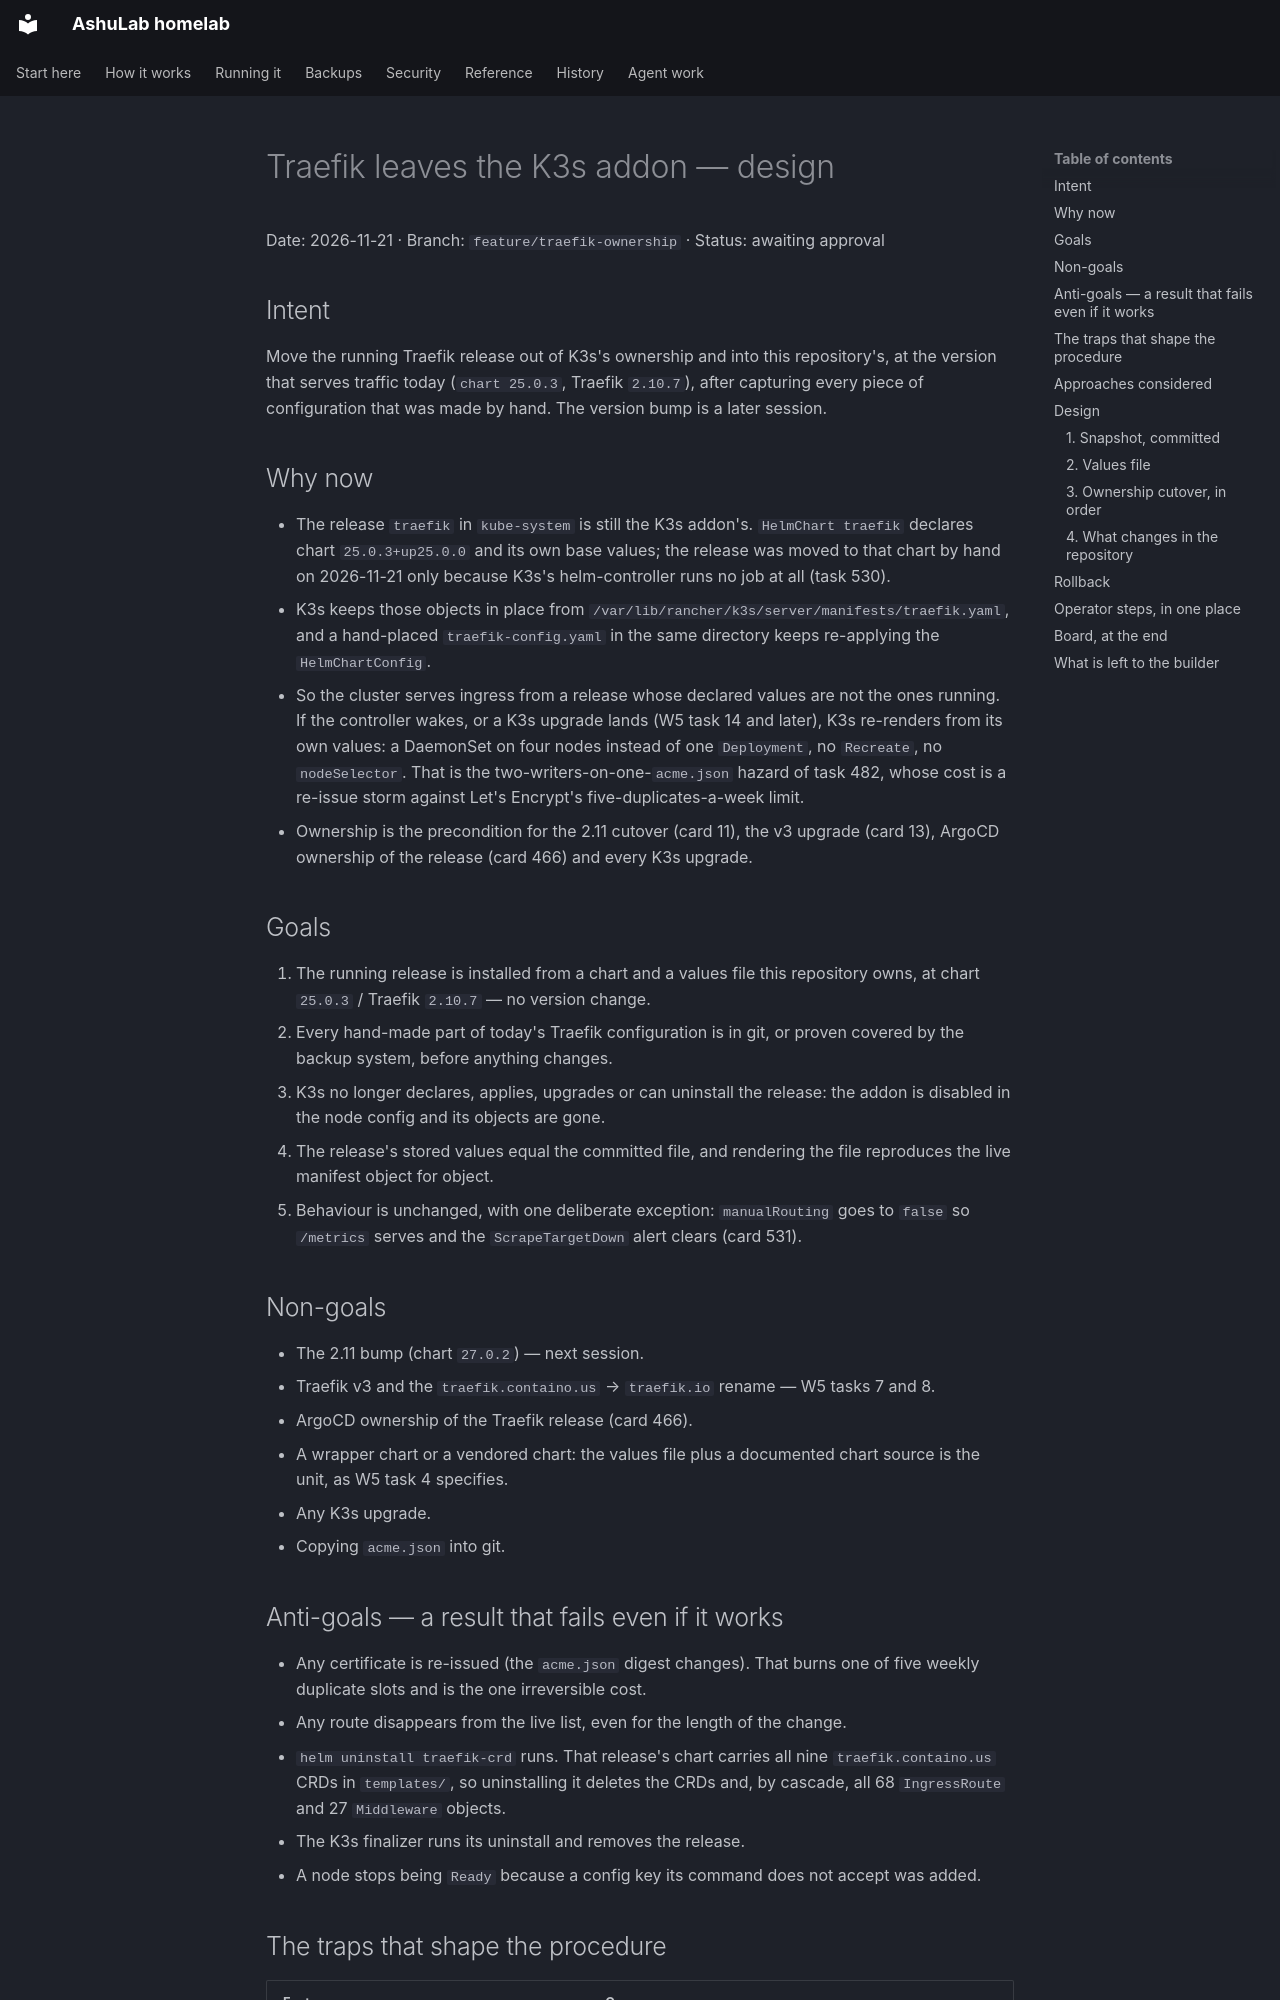

repository: vyrtualsynthese/homelab · page: superpowers/specs/2026-11-21-traefik-ownership-design/index.html · generator: mkdocs

# Traefik leaves the K3s addon — design

Date: 2026-11-21 · Branch: `feature/traefik-ownership` · Status: awaiting approval

## Intent

Move the running Traefik release out of K3s's ownership and into this repository's, at the version
that serves traffic today (`chart 25.0.3`, Traefik `2.10.7`), after capturing every piece of
configuration that was made by hand. The version bump is a later session.

## Why now

- The release `traefik` in `kube-system` is still the K3s addon's. `HelmChart traefik` declares chart
  `25.0.3+up25.0.0` and its own base values; the release was moved to that chart by hand on
  2026-11-21 only because K3s's helm-controller runs no job at all (task 530).
- K3s keeps those objects in place from `/var/lib/rancher/k3s/server/manifests/traefik.yaml`, and a
  hand-placed `traefik-config.yaml` in the same directory keeps re-applying the `HelmChartConfig`.
- So the cluster serves ingress from a release whose declared values are not the ones running. If
  the controller wakes, or a K3s upgrade lands (W5 task 14 and later), K3s re-renders from its own
  values: a DaemonSet on four nodes instead of one `Deployment`, no `Recreate`, no `nodeSelector`.
  That is the two-writers-on-one-`acme.json` hazard of task 482, whose cost is a re-issue storm
  against Let's Encrypt's five-duplicates-a-week limit.
- Ownership is the precondition for the 2.11 cutover (card 11), the v3 upgrade (card 13), ArgoCD
  ownership of the release (card 466) and every K3s upgrade.

## Goals

1. The running release is installed from a chart and a values file this repository owns, at chart
   `25.0.3` / Traefik `2.10.7` — no version change.
2. Every hand-made part of today's Traefik configuration is in git, or proven covered by the backup
   system, before anything changes.
3. K3s no longer declares, applies, upgrades or can uninstall the release: the addon is disabled in
   the node config and its objects are gone.
4. The release's stored values equal the committed file, and rendering the file reproduces the live
   manifest object for object.
5. Behaviour is unchanged, with one deliberate exception: `manualRouting` goes to `false` so
   `/metrics` serves and the `ScrapeTargetDown` alert clears (card 531).

## Non-goals

- The 2.11 bump (chart `27.0.2`) — next session.
- Traefik v3 and the `traefik.containo.us` → `traefik.io` rename — W5 tasks 7 and 8.
- ArgoCD ownership of the Traefik release (card 466).
- A wrapper chart or a vendored chart: the values file plus a documented chart source is the unit,
  as W5 task 4 specifies.
- Any K3s upgrade.
- Copying `acme.json` into git.

## Anti-goals — a result that fails even if it works

- Any certificate is re-issued (the `acme.json` digest changes). That burns one of five weekly
  duplicate slots and is the one irreversible cost.
- Any route disappears from the live list, even for the length of the change.
- `helm uninstall traefik-crd` runs. That release's chart carries all nine `traefik.containo.us`
  CRDs in `templates/`, so uninstalling it deletes the CRDs and, by cascade, all 68 `IngressRoute`
  and 27 `Middleware` objects.
- The K3s finalizer runs its uninstall and removes the release.
- A node stops being `Ready` because a config key its command does not accept was added.
